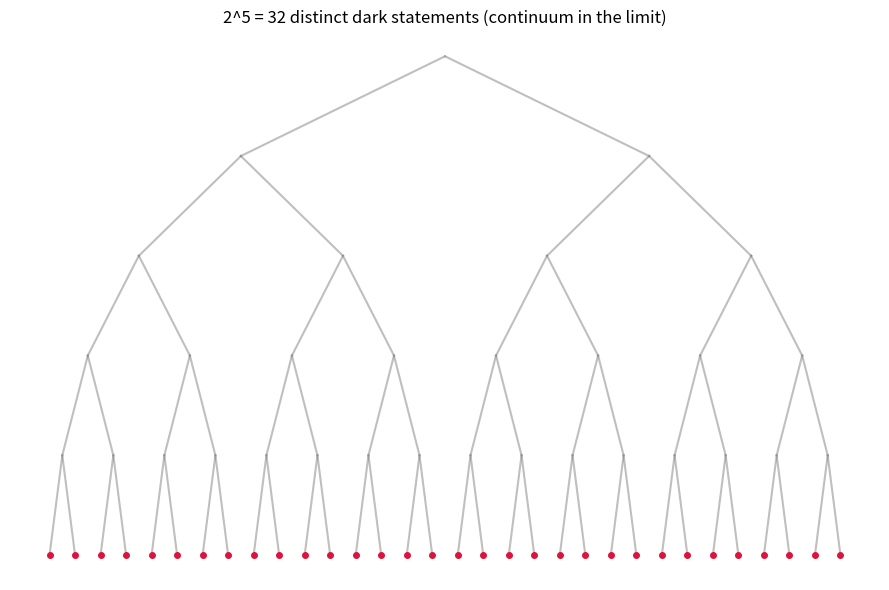

Write the Python code that produced this figure.
"""Visualize the Cantor injection {True,False}^N -> dark statements as a binary
tree whose 2^n paths each yield a distinct dark statement. Requires matplotlib."""
import matplotlib.pyplot as plt

depth = 5
fig, ax = plt.subplots(figsize=(9, 6))
def draw(x: float, y: float, dx: float, d: int) -> None:
    if d == 0:
        ax.plot(x, y, "o", color="crimson", markersize=4)
        return
    for sign, lbl in ((-1, "T"), (1, "F")):
        nx, ny = x + sign * dx, y - 1
        ax.plot([x, nx], [y, ny], color="gray", alpha=0.5)
        draw(nx, ny, dx / 2, d - 1)
draw(0, depth, 2 ** (depth - 1), depth)
ax.set_title(f"2^{depth} = {2**depth} distinct dark statements (continuum in the limit)")
ax.axis("off")
plt.tight_layout()
plt.savefig("abundance_tree.png", dpi=150)
print("wrote abundance_tree.png")
